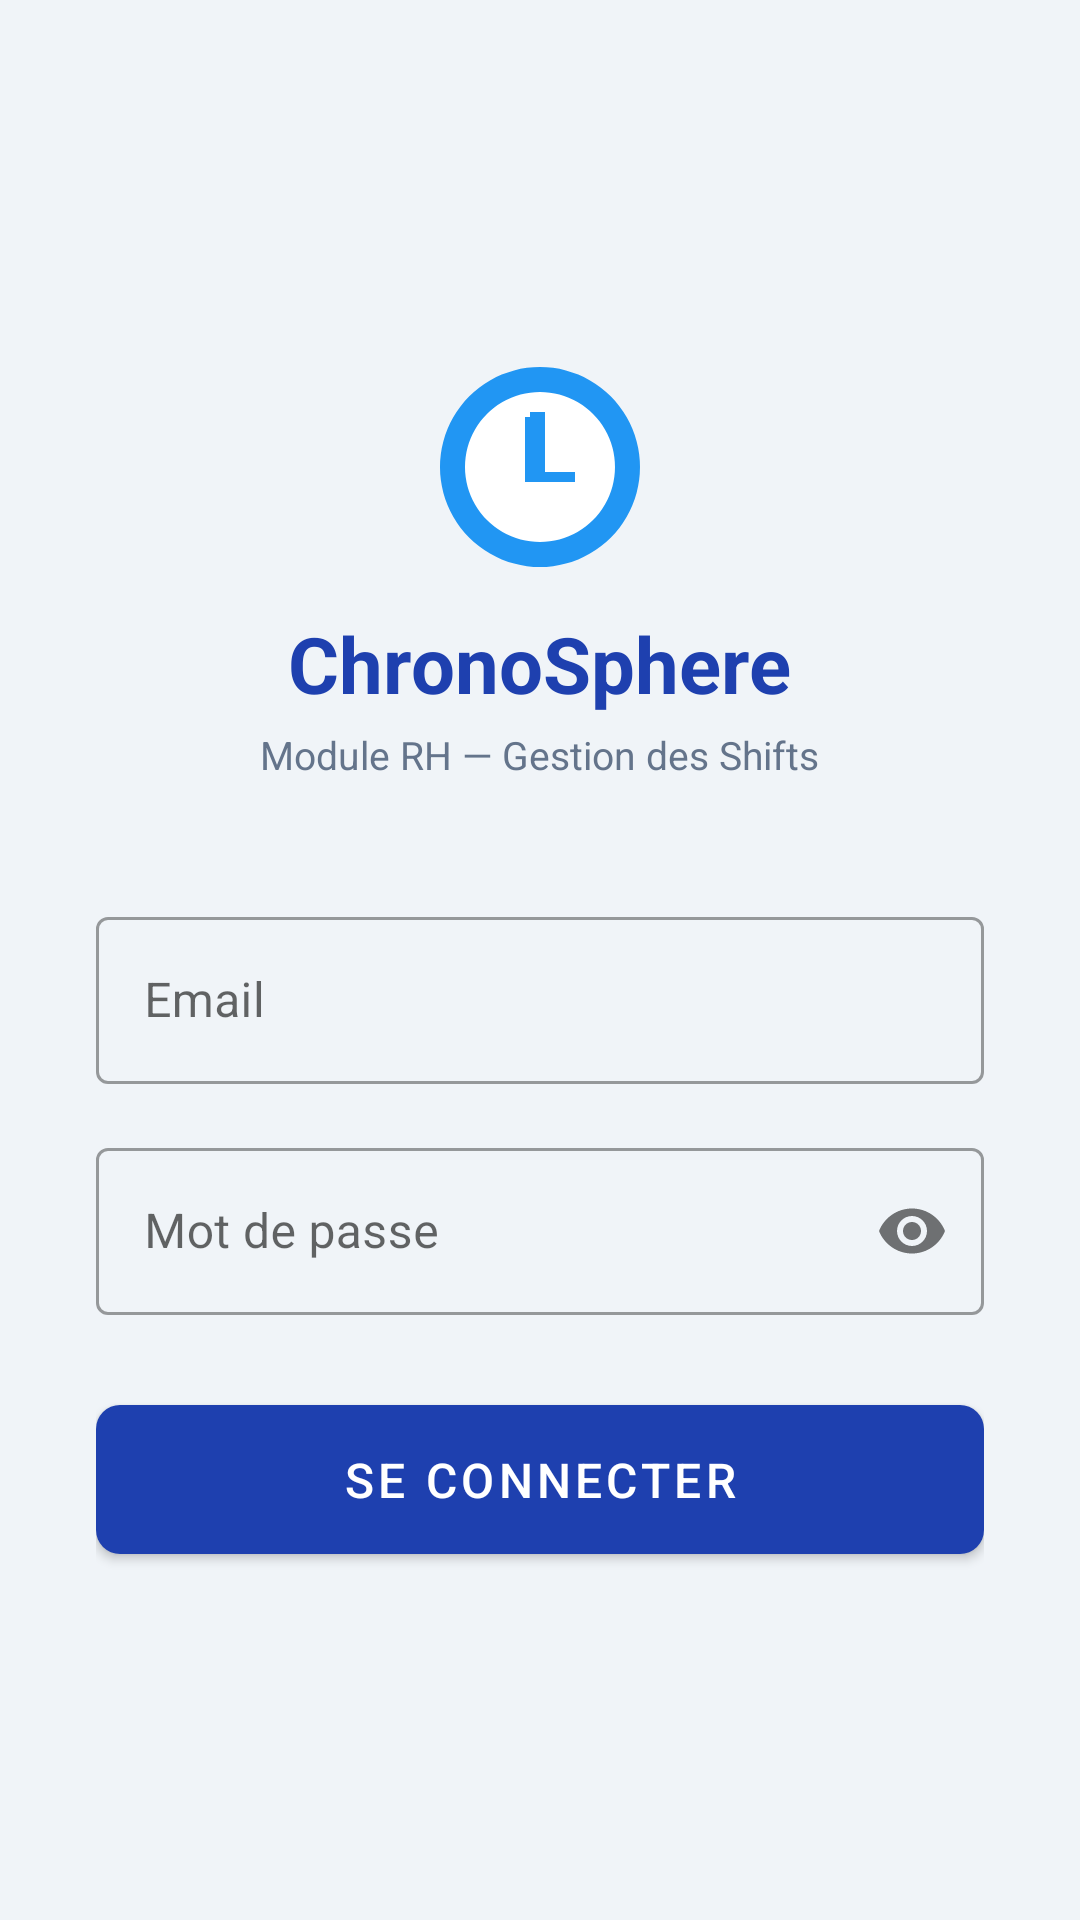

Write the Android layout XML for this screen, with the resource values it uses.
<!-- AndroidManifest.xml: application theme Theme.ChronoSphere -->
<!-- res/layout/activity_login.xml -->
<?xml version="1.0" encoding="utf-8"?>
<LinearLayout xmlns:android="http://schemas.android.com/apk/res/android"
    android:layout_width="match_parent"
    android:layout_height="match_parent"
    android:orientation="vertical"
    android:gravity="center"
    android:padding="32dp"
    android:background="#F0F4F8">

    <ImageView
        android:layout_width="80dp"
        android:layout_height="80dp"
        android:src="@drawable/ic_logo"
        android:layout_marginBottom="8dp" />

    <TextView
        android:layout_width="wrap_content"
        android:layout_height="wrap_content"
        android:text="ChronoSphere"
        android:textSize="26sp"
        android:textStyle="bold"
        android:textColor="#1E40AF"
        android:layout_marginBottom="4dp" />

    <TextView
        android:layout_width="wrap_content"
        android:layout_height="wrap_content"
        android:text="Module RH — Gestion des Shifts"
        android:textSize="13sp"
        android:textColor="#64748B"
        android:layout_marginBottom="40dp" />

    <com.google.android.material.textfield.TextInputLayout
        android:layout_width="match_parent"
        android:layout_height="wrap_content"
        android:layout_marginBottom="16dp"
        style="@style/Widget.MaterialComponents.TextInputLayout.OutlinedBox">

        <com.google.android.material.textfield.TextInputEditText
            android:id="@+id/et_email"
            android:layout_width="match_parent"
            android:layout_height="wrap_content"
            android:hint="Email"
            android:inputType="textEmailAddress"
            android:imeOptions="actionNext" />
    </com.google.android.material.textfield.TextInputLayout>

    <com.google.android.material.textfield.TextInputLayout
        android:layout_width="match_parent"
        android:layout_height="wrap_content"
        android:layout_marginBottom="24dp"
        style="@style/Widget.MaterialComponents.TextInputLayout.OutlinedBox"
        app:passwordToggleEnabled="true"
        xmlns:app="http://schemas.android.com/apk/res-auto">

        <com.google.android.material.textfield.TextInputEditText
            android:id="@+id/et_password"
            android:layout_width="match_parent"
            android:layout_height="wrap_content"
            android:hint="Mot de passe"
            android:inputType="textPassword"
            android:imeOptions="actionDone" />
    </com.google.android.material.textfield.TextInputLayout>

    <com.google.android.material.button.MaterialButton
        android:id="@+id/btn_login"
        android:layout_width="match_parent"
        android:layout_height="wrap_content"
        android:text="Se connecter"
        android:textSize="16sp"
        android:padding="14dp"
        app:cornerRadius="8dp"
        xmlns:app="http://schemas.android.com/apk/res-auto" />

    <ProgressBar
        android:id="@+id/progress_bar"
        android:layout_width="wrap_content"
        android:layout_height="wrap_content"
        android:layout_marginTop="16dp"
        android:visibility="gone" />

</LinearLayout>
<!-- resources referenced by this layout -->
<resources>
  <!-- drawable ic_logo (drawable) -->
  <?xml version="1.0" encoding="utf-8"?>
  <vector xmlns:android="http://schemas.android.com/apk/res/android"
      android:width="96dp"
      android:height="96dp"
      android:viewportWidth="96"
      android:viewportHeight="96">
      <path
          android:fillColor="#2196F3"
          android:pathData="M48,8 A40,40 0 1 1 47.99,8 Z"/>
      <path
          android:fillColor="#FFFFFF"
          android:pathData="M48,18 A30,30 0 1 1 47.99,18 Z"/>
      <path
          android:fillColor="#2196F3"
          android:pathData="M46,28 L46,50 L62,50 L62,54 L42,54 L42,28 Z"/>
      <path
          android:fillColor="#2196F3"
          android:pathData="M44,26 L50,26 L50,52 L44,52 Z"/>
  </vector>
  <style name="Theme.ChronoSphere" parent="Theme.MaterialComponents.Light.NoActionBar">
          <item name="colorPrimary">@color/primary</item>
          <item name="colorPrimaryDark">@color/primary_dark</item>
          <item name="colorAccent">@color/accent</item>
          <item name="android:windowBackground">@color/background</item>
          <item name="android:statusBarColor">@color/primary_dark</item>
      </style>
  <color name="primary">#1E40AF</color>
  <color name="primary_dark">#1E3A8A</color>
  <color name="accent">#3B82F6</color>
  <color name="background">#F8FAFC</color>
</resources>
